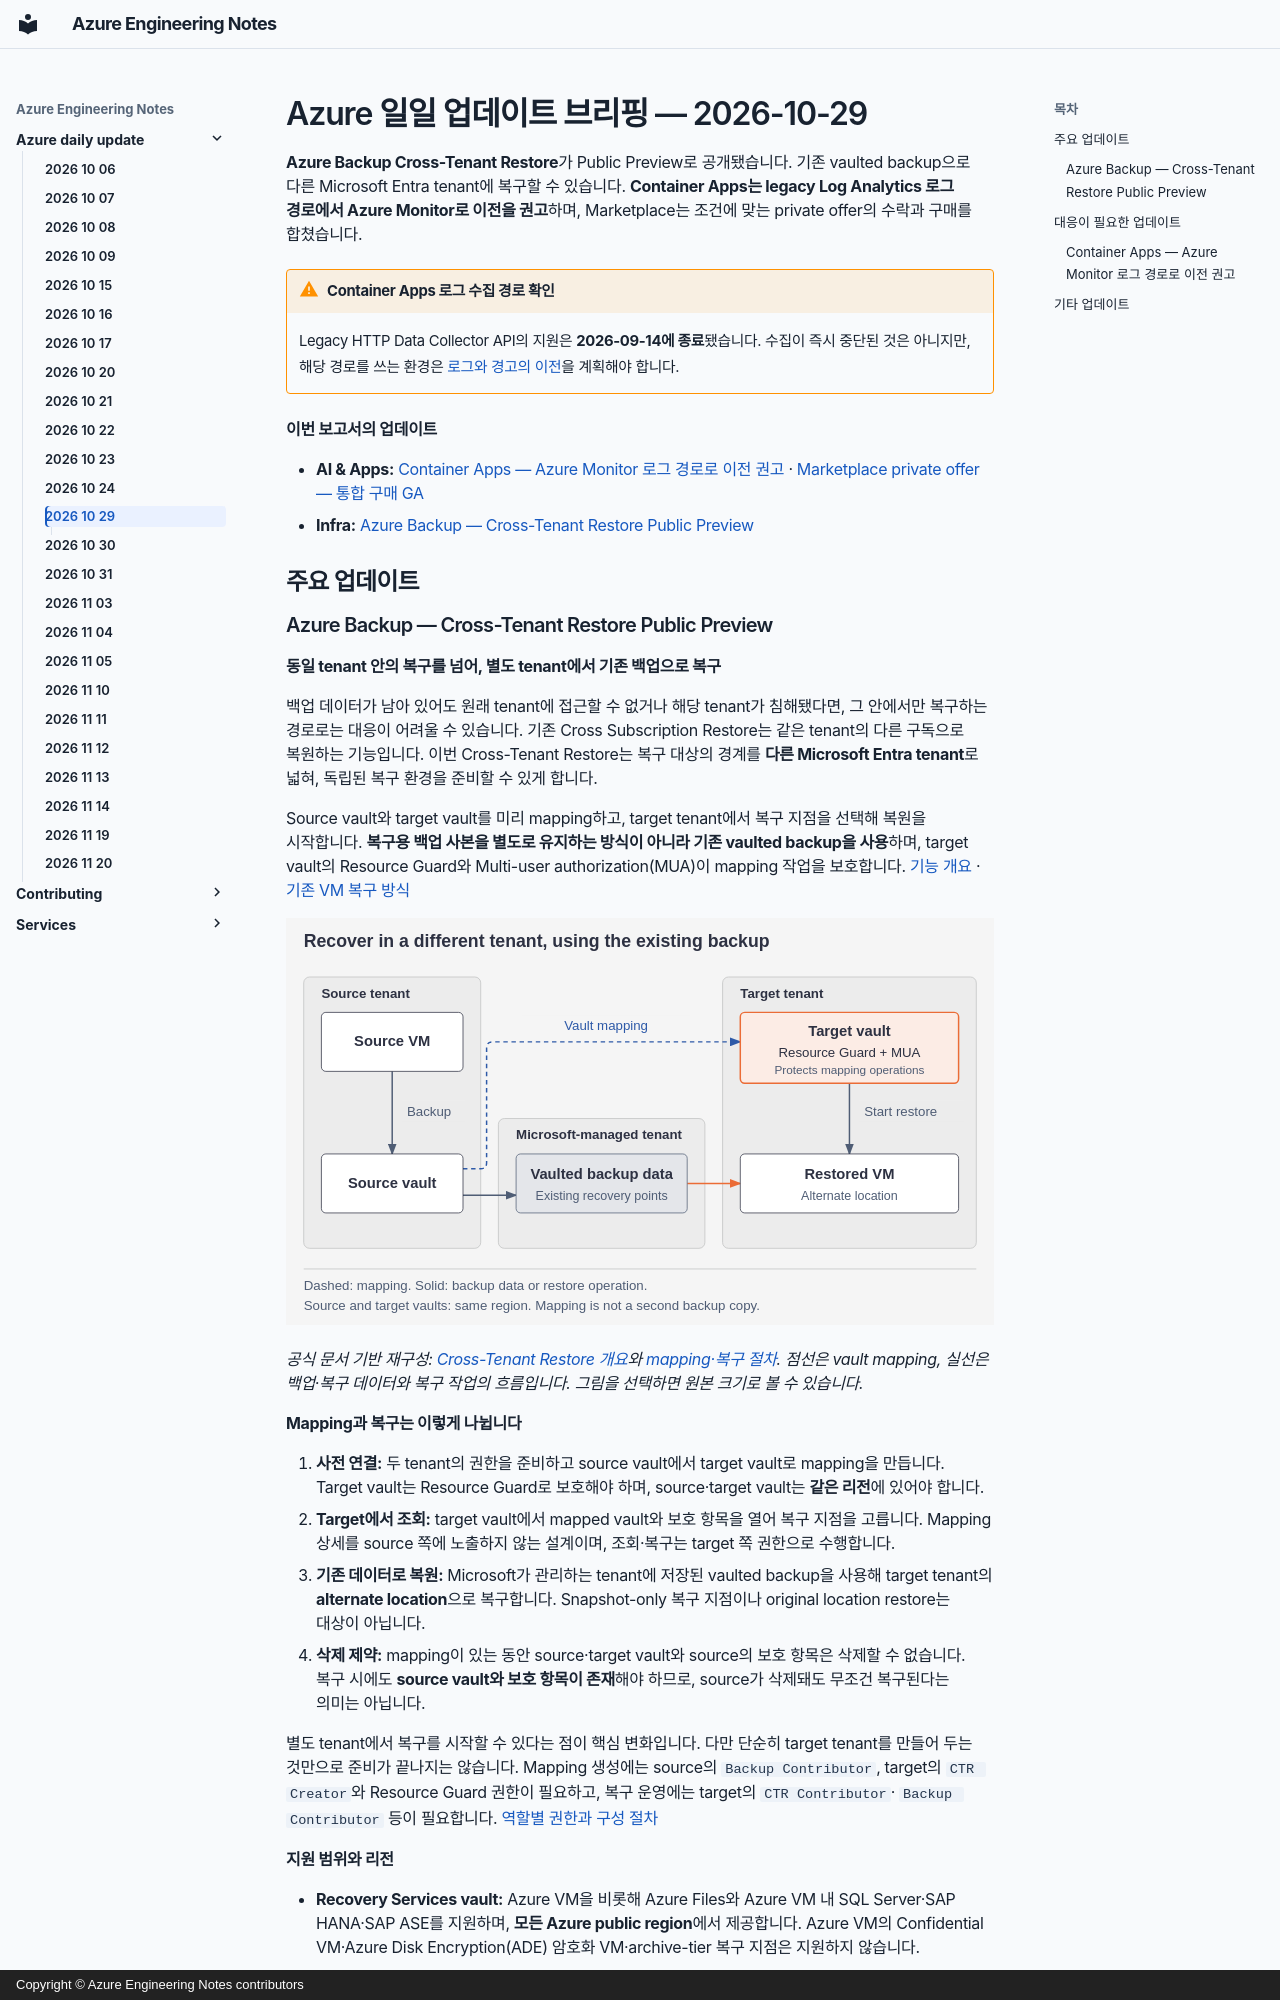

repository: hellices/devguidesample · page: azure-daily-update/2026-10-29/index.html · generator: mkdocs · copyright: Copyright © Azure Engineering Notes contributors

---
title: Azure Daily Update — 2026-10-29
description: Azure Backup의 tenant 간 복구 프리뷰와 Container Apps 로그 수집 경로 전환, Marketplace private offer 통합 구매
report_date: 2026-10-29
generated_at: 2026-10-30T09:05:09+09:00
---

# Azure 일일 업데이트 브리핑 — 2026-10-29

**Azure Backup Cross-Tenant Restore**가 Public Preview로 공개됐습니다.
기존 vaulted backup으로 다른 Microsoft Entra tenant에 복구할 수 있습니다.
**Container Apps는 legacy Log Analytics 로그 경로에서 Azure Monitor로 이전을
권고**하며, Marketplace는 조건에 맞는 private offer의 수락과 구매를 합쳤습니다.

!!! warning "Container Apps 로그 수집 경로 확인"
    Legacy HTTP Data Collector API의 지원은 **2026-09-14에 종료**됐습니다.
    수집이 즉시 중단된 것은 아니지만, 해당 경로를 쓰는 환경은
    [로그와 경고의 이전](#container-apps-logs)을 계획해야 합니다.

**이번 보고서의 업데이트**

- **AI & Apps:** [Container Apps — Azure Monitor 로그 경로로 이전 권고](#container-apps-logs) ·
  [Marketplace private offer — 통합 구매 GA](#marketplace-purchase)
- **Infra:** [Azure Backup — Cross-Tenant Restore Public Preview](#backup-cross-tenant)

## 주요 업데이트
